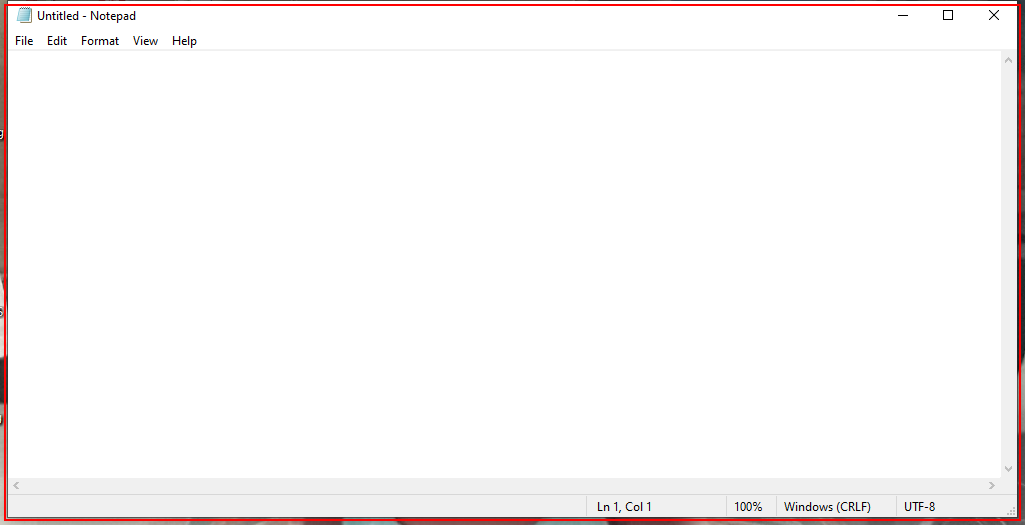
Workflow: Sequence1

Step 1: Open 'notepad.exe Untitled' on the element in window 'Untitled - Notepad' (notepad.exe)

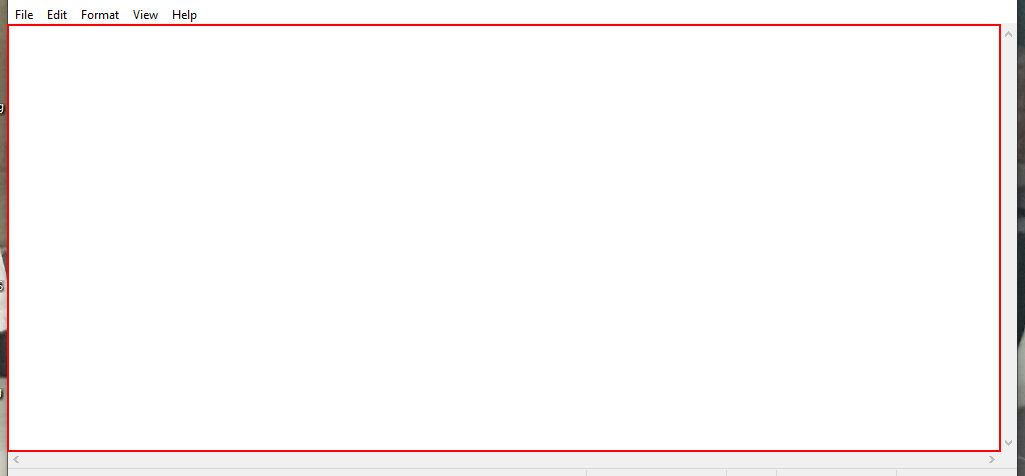
Step 2: type "Hello" into the editable text 'Text Editor'

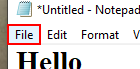
Step 3: click on the menu item 'File'

Step 4: click on 'menu item  Save Ctrl+S' (no picture)

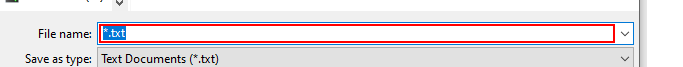
Step 5: type "wel"

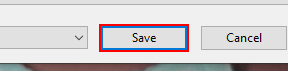
Step 6: click in window 'Save'